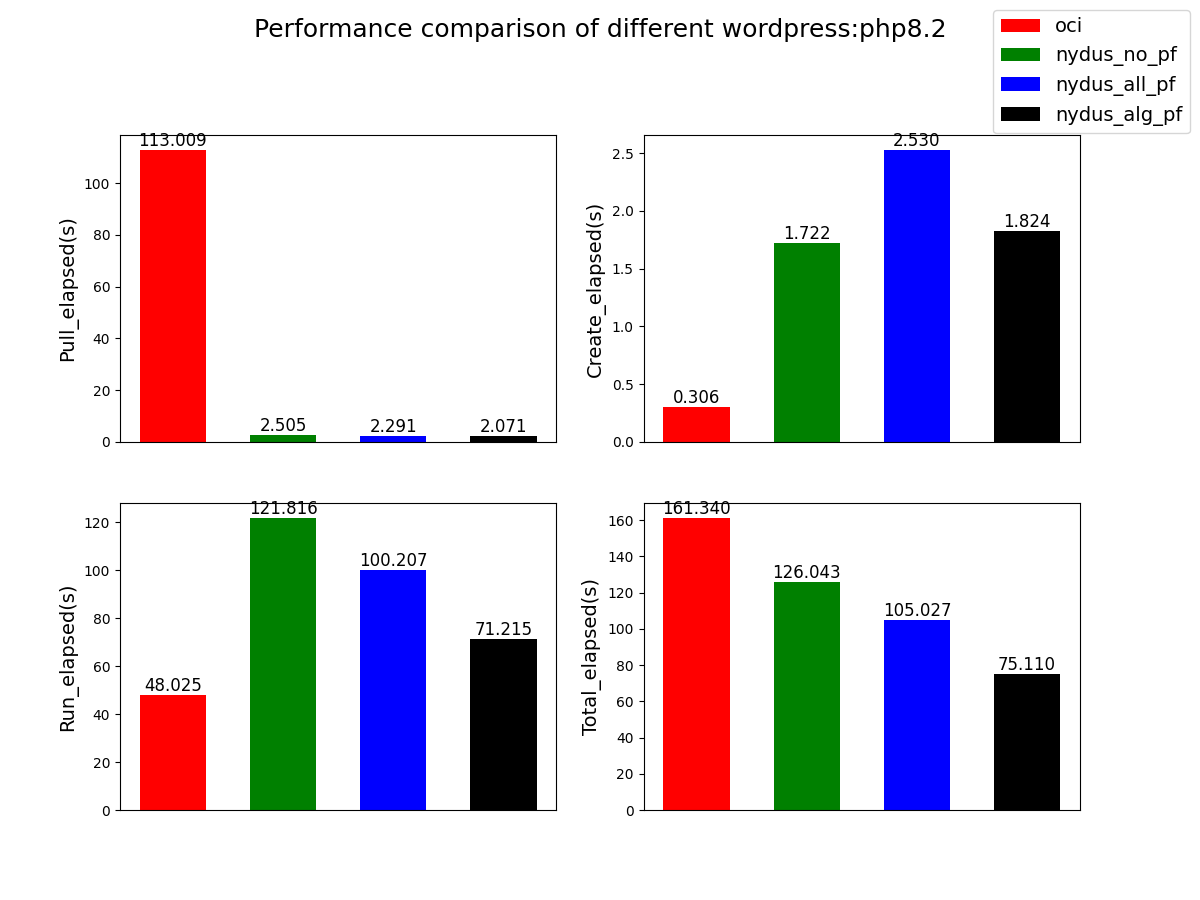

Data behind this chart, as committed beside it:
timestamp, registry, repo, pull_elapsed(s), create_elapsed(s), run_elapsed(s), total_elapsed(s)
1687673065528, dockerhub.kubekey.local/dfns, wordpress:php8.2, 113, 0.3057, 48.02, 161.3
1687673192295, dockerhub.kubekey.local/dfns, wordpress:php8.2_nydus, 2.505, 1.722, 121.8, 126
1687673298537, dockerhub.kubekey.local/dfns, wordpress:php8.2_nydus_prefetchall, 2.291, 2.53, 100.2, 105
1687673374637, dockerhub.kubekey.local/dfns, wordpress:php8.2_nydus_prefetch, 2.071, 1.824, 71.22, 75.11
